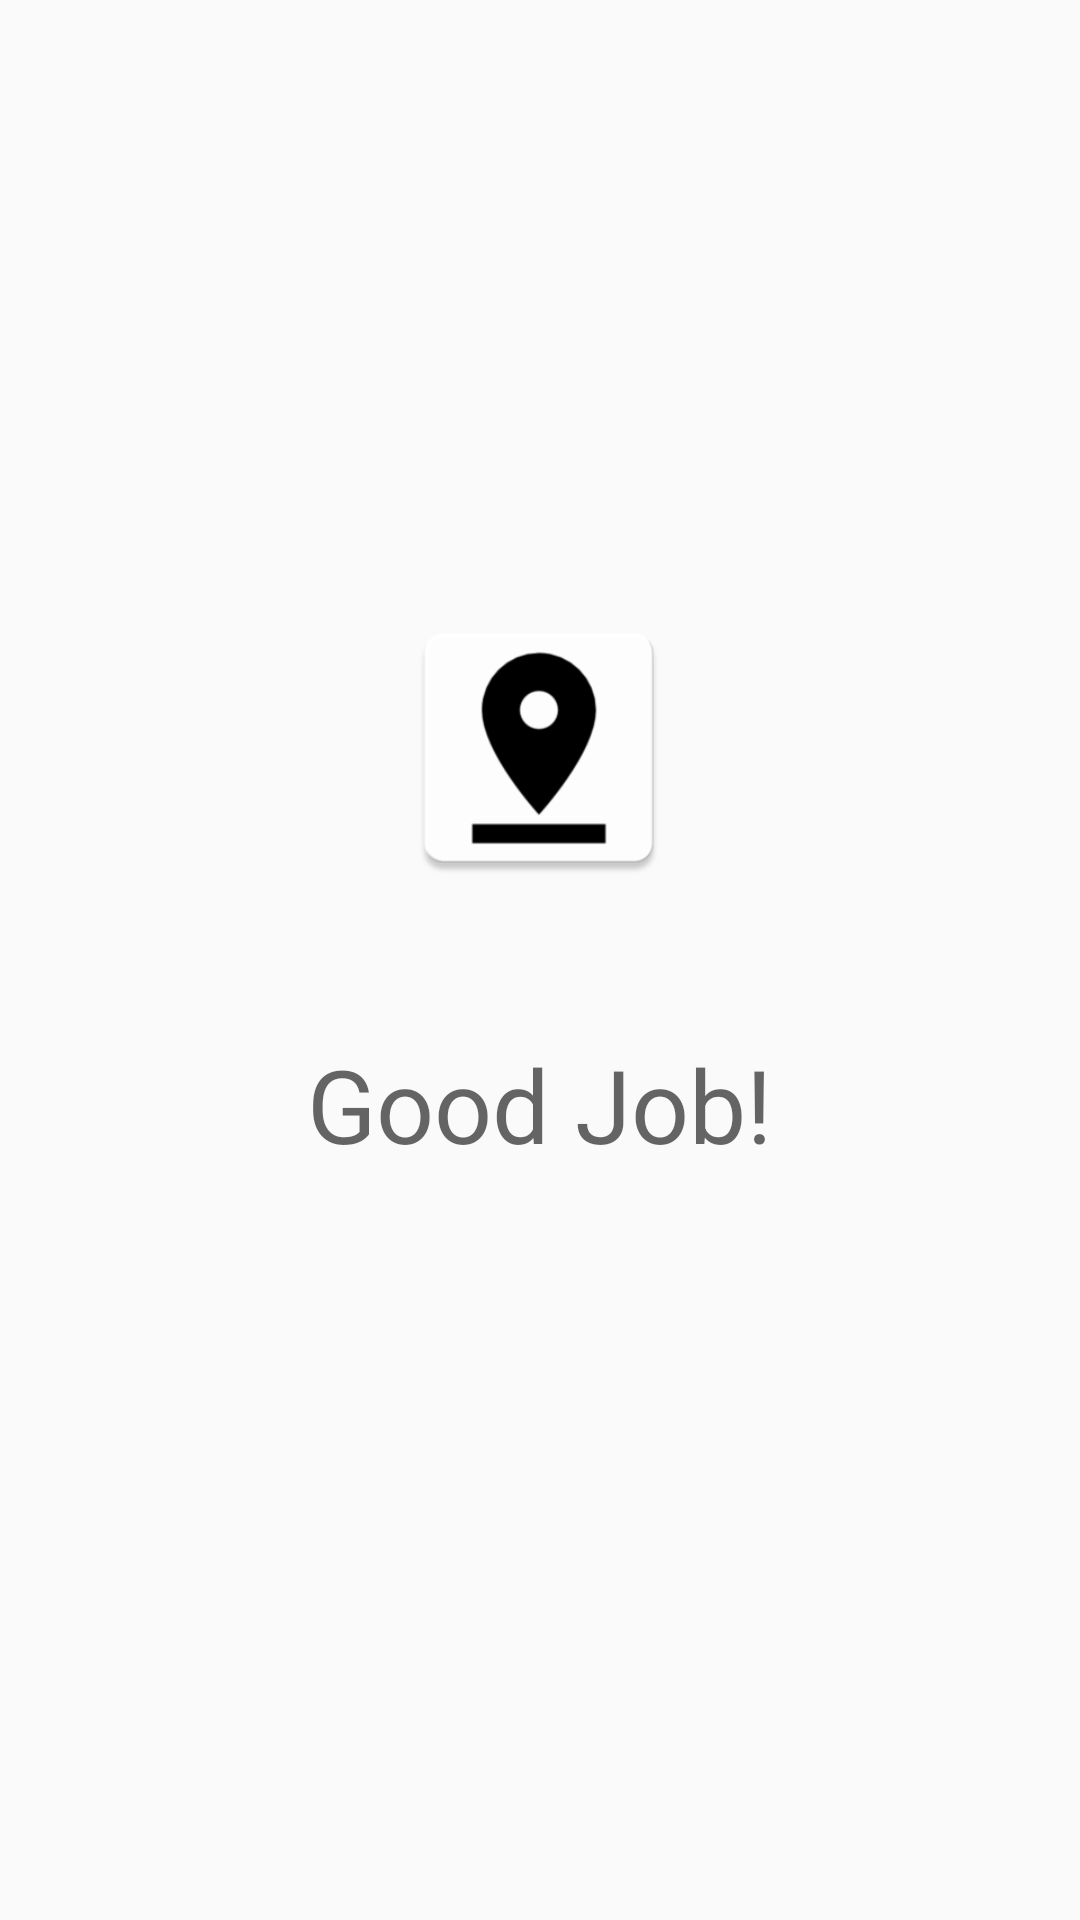

Reconstruct the res/layout file that produces this screen, plus the resources it refers to.
<!-- AndroidManifest.xml: application theme Theme.Trackparty -->
<!-- res/layout/activity_arrival.xml -->
<?xml version="1.0" encoding="utf-8"?>
<FrameLayout xmlns:android="http://schemas.android.com/apk/res/android"
    android:layout_width="match_parent"
    android:layout_height="match_parent">

    <LinearLayout
        android:layout_width="wrap_content"
        android:layout_height="wrap_content"
        android:orientation="vertical"
        android:layout_gravity="center"
        android:gravity="center">

        <ImageView
            android:layout_width="96dp"
            android:layout_height="96dp"
            android:src="@drawable/ic_onesignal_large_icon_default"/>
        <Space
            android:layout_width="wrap_content"
            android:layout_height="48dp" />
        <TextView
            android:layout_width="wrap_content"
            android:layout_height="wrap_content"
            android:text="Good Job!"
            android:textAppearance="@style/TextAppearance.Trackparty.Display1"/>
        <Space
            android:layout_width="wrap_content"
            android:layout_height="48dp" />

    </LinearLayout>

</FrameLayout>
<!-- resources referenced by this layout -->
<resources>
  <!-- drawable ic_onesignal_large_icon_default: png bitmap (drawable-xxxhdpi, 5295 bytes) -->
  <style name="TextAppearance.Trackparty.Display1" parent="TextAppearance.AppCompat.Display1">
  
      </style>
  <style name="Theme.Trackparty" parent="Theme.AppCompat.Light.NoActionBar">
          
          <item name="colorPrimary">@color/colorPrimary</item>
          <item name="colorPrimaryDark">@color/colorPrimaryDark</item>
          <item name="colorAccent">@color/colorAccent</item>
  
          <item name="windowActionModeOverlay">true</item>
          <item name="android:windowTranslucentStatus">true</item>
      </style>
  <color name="colorPrimary">#007aff</color>
  <color name="colorPrimaryDark">#004999</color>
  <color name="colorAccent">@color/colorPrimary</color>
</resources>
